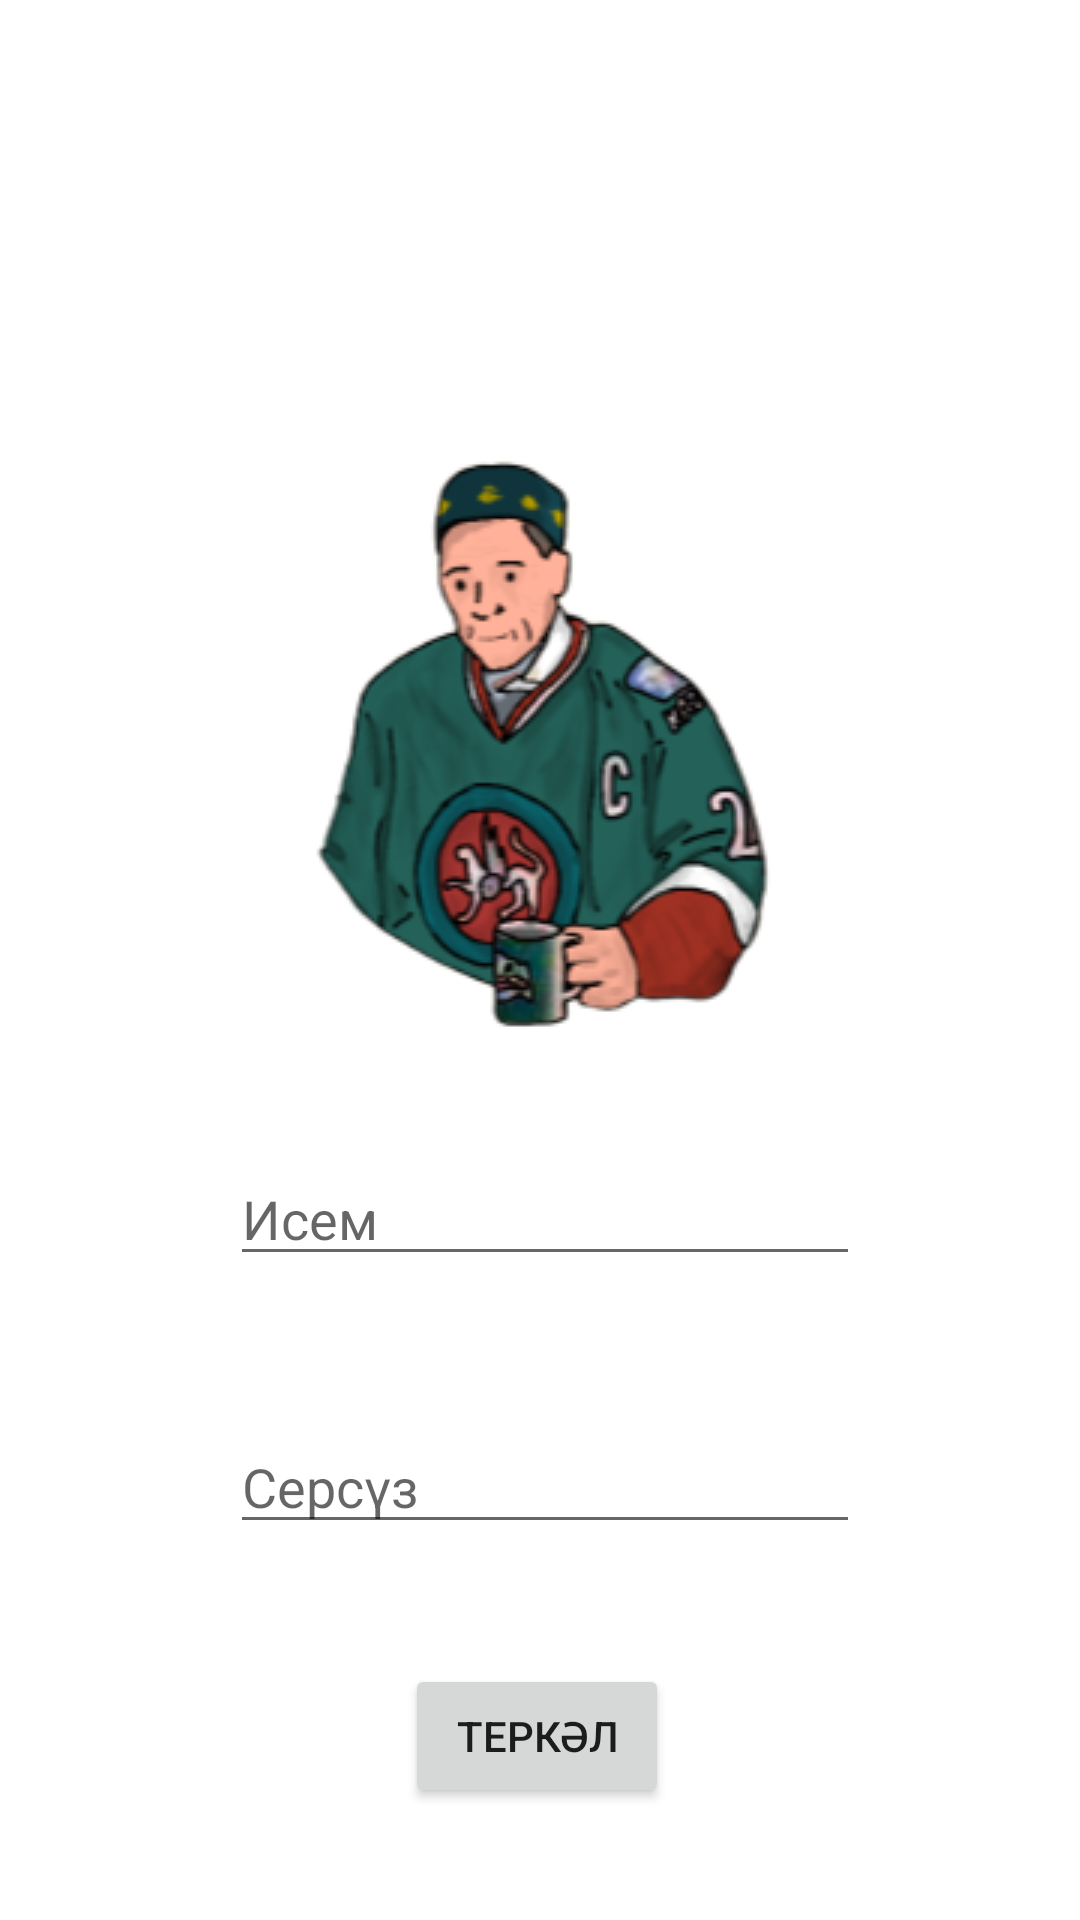

The Android layout XML behind this screen, and the referenced resources:
<!-- AndroidManifest.xml: application theme Theme.Tatarby -->
<!-- res/layout/activity_login.xml -->
<?xml version="1.0" encoding="utf-8"?>
<androidx.constraintlayout.widget.ConstraintLayout xmlns:android="http://schemas.android.com/apk/res/android"
    xmlns:app="http://schemas.android.com/apk/res-auto"
    xmlns:tools="http://schemas.android.com/tools"
    android:layout_width="match_parent"
    android:layout_height="match_parent"
    tools:context=".Login">

    <EditText
        android:id="@+id/pass"
        android:layout_width="wrap_content"
        android:layout_height="wrap_content"
        android:layout_marginTop="48dp"
        android:ems="10"
        android:hint="Серсүз"
        android:inputType="textPassword"
        app:layout_constraintEnd_toEndOf="@+id/name"
        app:layout_constraintHorizontal_bias="0.0"
        app:layout_constraintStart_toStartOf="@+id/name"
        app:layout_constraintTop_toBottomOf="@+id/name" />

    <EditText
        android:id="@+id/name"
        android:layout_width="wrap_content"
        android:layout_height="wrap_content"
        android:layout_marginTop="384dp"
        android:ems="10"
        android:hint="Исем"
        android:inputType="textPersonName"
        app:layout_constraintEnd_toEndOf="parent"
        app:layout_constraintHorizontal_bias="0.512"
        app:layout_constraintStart_toStartOf="parent"
        app:layout_constraintTop_toTopOf="parent" />

    <ImageView
        android:id="@+id/imageView3"
        android:layout_width="wrap_content"
        android:layout_height="wrap_content"
        android:layout_marginBottom="32dp"
        app:layout_constraintBottom_toTopOf="@+id/name"
        app:layout_constraintEnd_toEndOf="@+id/name"
        app:layout_constraintStart_toStartOf="@+id/name"
        app:srcCompat="@drawable/ded_tatar" />

    <Button
        android:id="@+id/login_btn"
        android:layout_width="wrap_content"
        android:layout_height="wrap_content"
        android:layout_marginTop="40dp"
        android:text="Теркәл"
        app:layout_constraintEnd_toEndOf="@+id/pass"
        app:layout_constraintHorizontal_bias="0.478"
        app:layout_constraintStart_toStartOf="@+id/pass"
        app:layout_constraintTop_toBottomOf="@+id/pass" />

    <Button
        android:id="@+id/reg_btn"
        android:layout_width="wrap_content"
        android:layout_height="wrap_content"
        android:layout_marginTop="32dp"
        android:text="Керегез"
        app:layout_constraintEnd_toEndOf="@+id/login_btn"
        app:layout_constraintStart_toStartOf="@+id/login_btn"
        app:layout_constraintTop_toBottomOf="@+id/login_btn" />

</androidx.constraintlayout.widget.ConstraintLayout>
<!-- resources referenced by this layout -->
<resources>
  <!-- drawable ded_tatar: png bitmap (drawable-v24, 45347 bytes) -->
  <style name="Theme.Tatarby" parent="Theme.MaterialComponents.Light.NoActionBar">
          
          <item name="colorPrimary">#79aa6b</item>
          <item name="colorPrimaryVariant">#79aa6b</item>
          <item name="colorOnPrimary">@color/white</item>
          
          <item name="colorSecondary">@color/teal_200</item>
          <item name="colorSecondaryVariant">@color/teal_700</item>
          <item name="colorOnSecondary">@color/black</item>
          
          <item name="android:statusBarColor" tools:targetApi="l">?attr/colorPrimaryVariant</item>
          
      </style>
  <!-- not gathered from this repository: default colours our renderer supplied (Android Studio template values) -->
  <color name="teal_200">#FF03DAC5</color>
  <color name="teal_700">#FF018786</color>
  <color name="black">#FF000000</color>
  <color name="white">#FFFFFFFF</color>
</resources>
